Photos from the image-classification dataset "data" in the GitHub repository hmy7788/SmartFactory_Vision_Project1. Its 4 classes are: mug, straight, taper smooth, taper step.

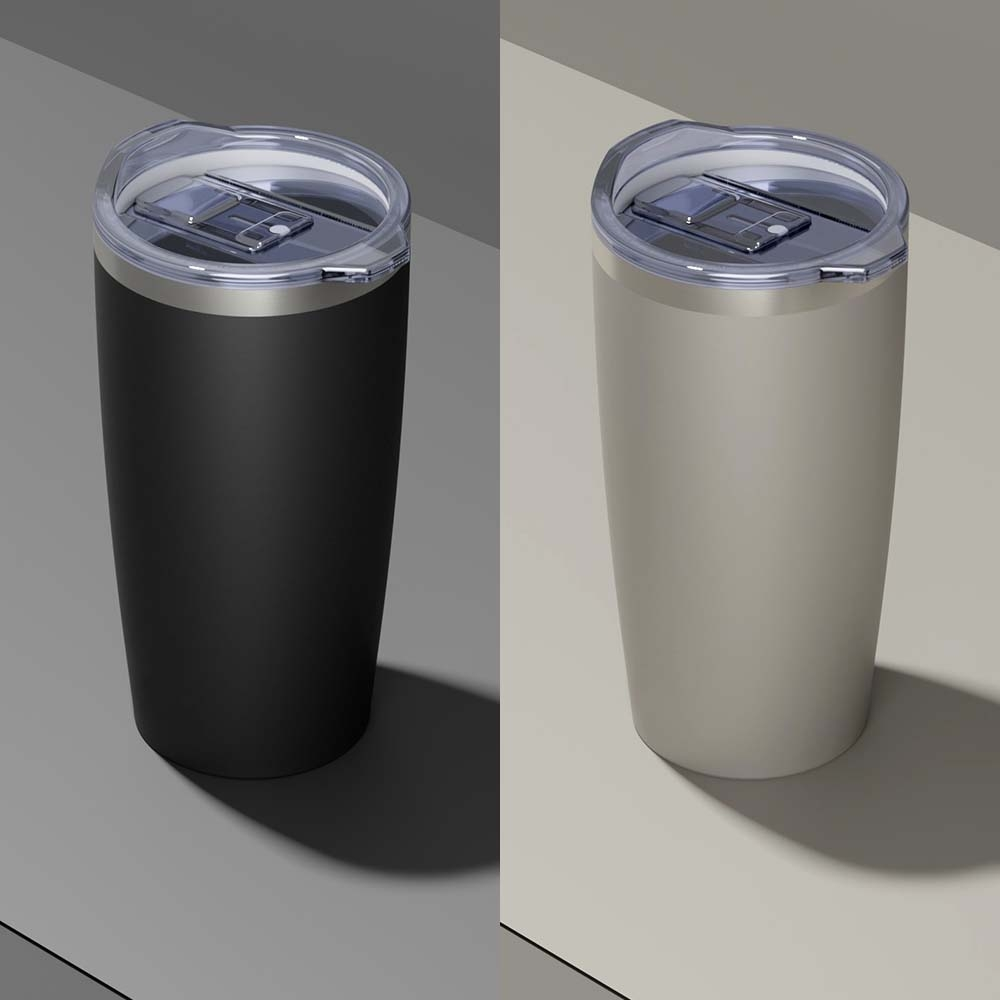
Label: taper smooth

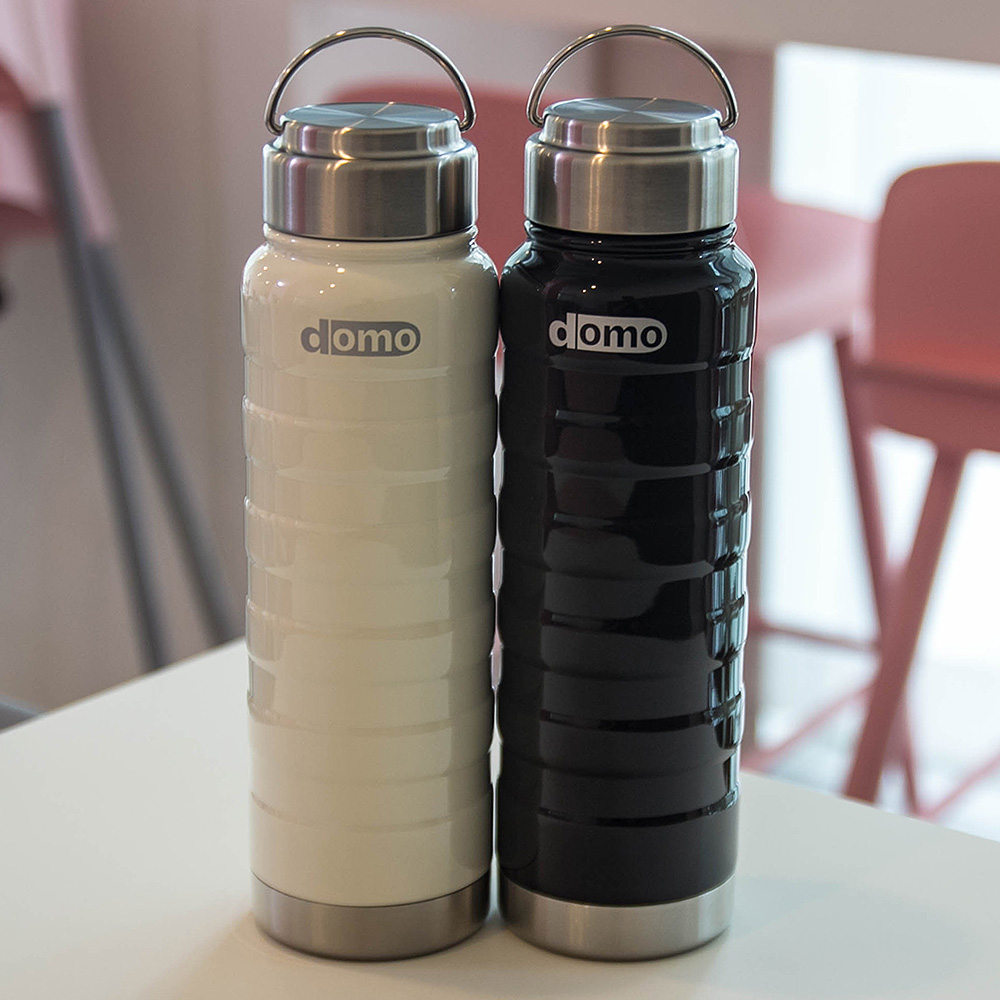
Label: straight

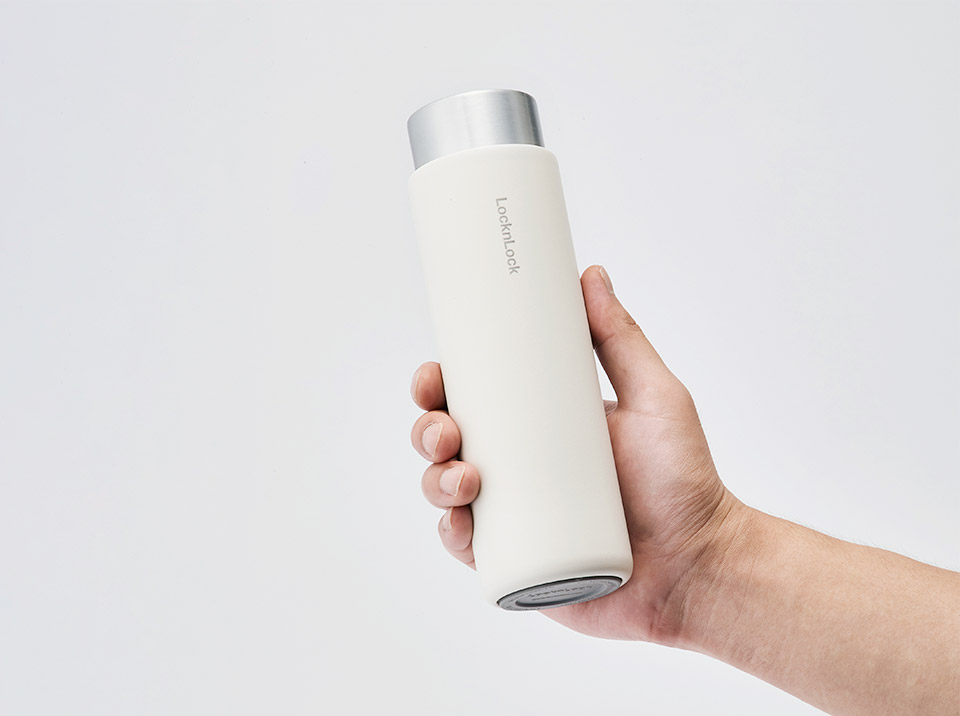
Label: taper smooth

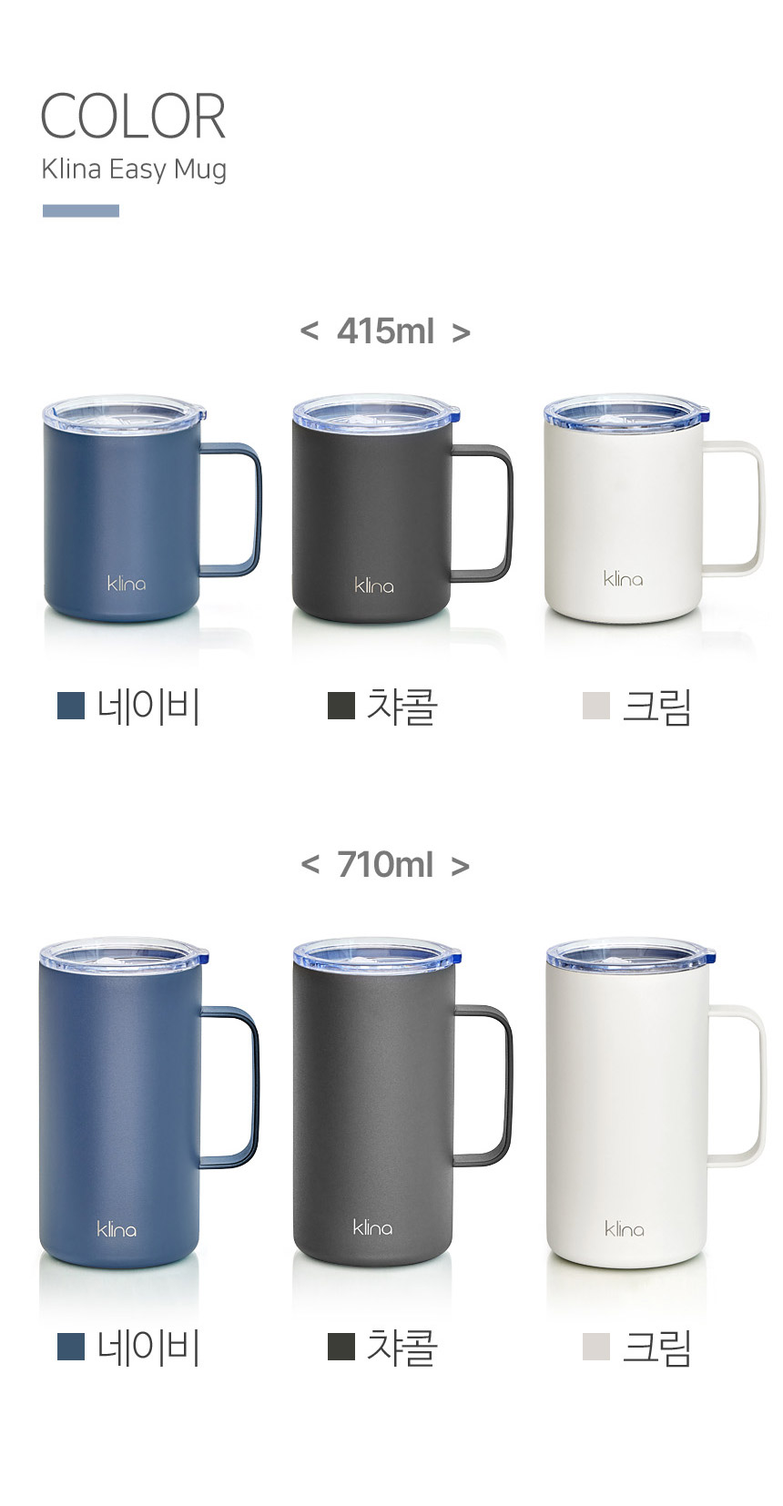
Label: mug

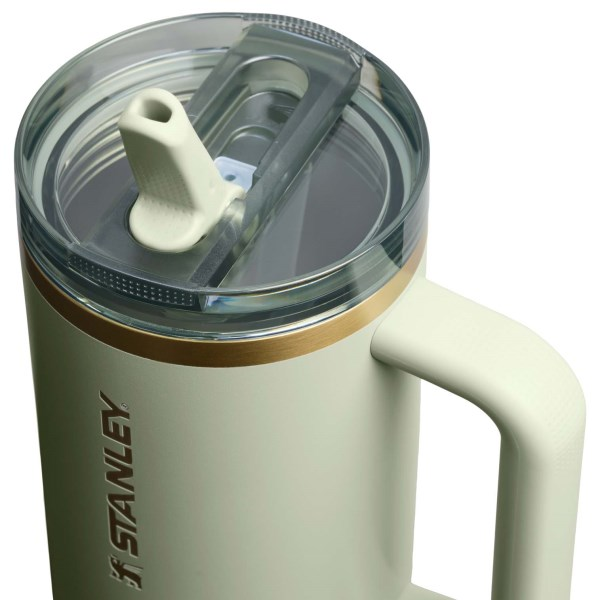
Label: taper step

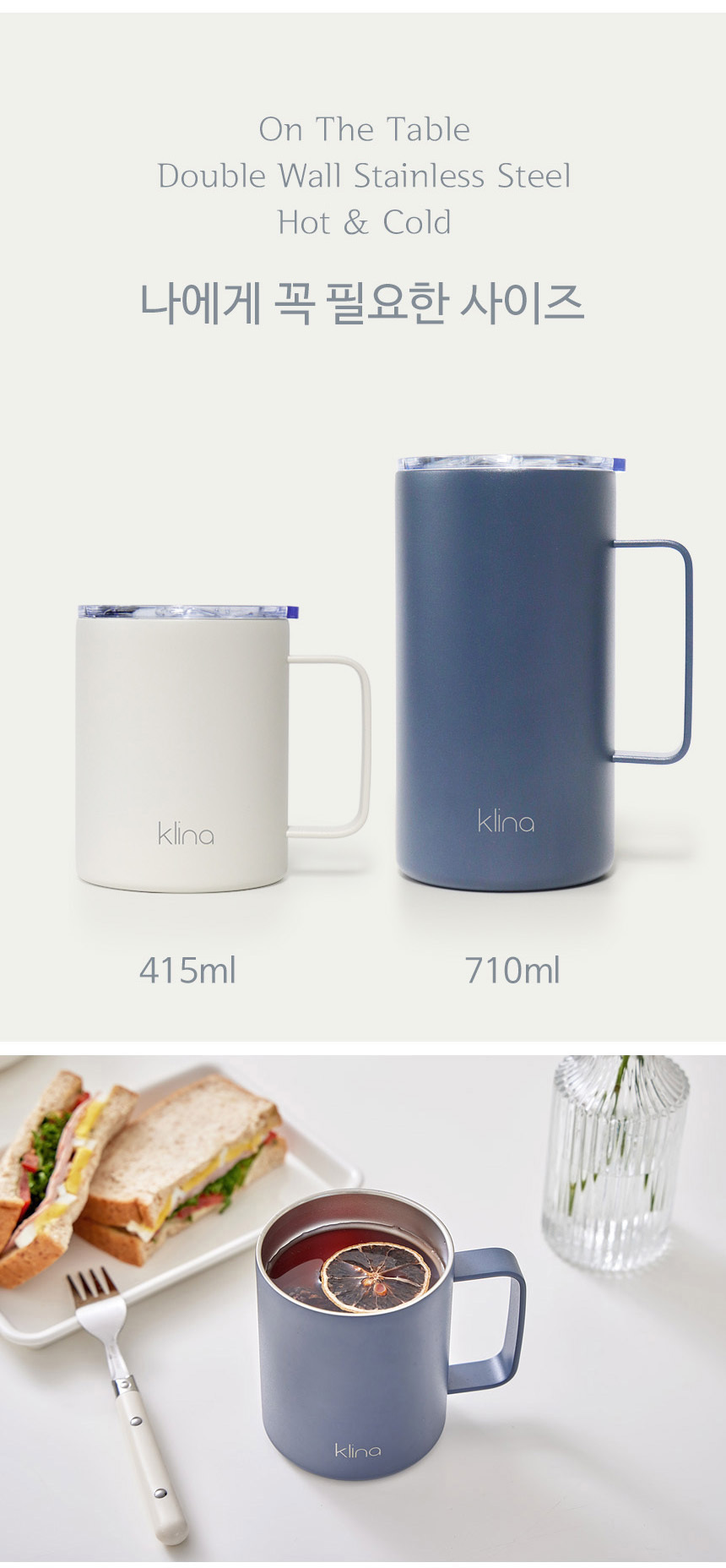
Label: mug
